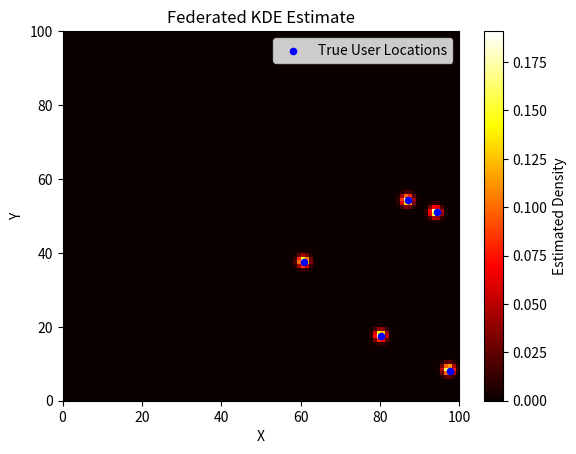

This figure's Python source:
import numpy as np
import matplotlib.pyplot as plt

class User:
    def __init__(self, x, y):
        self.location = np.array([x, y])  # d_i

    # KDE with a Gaussian kernel
    def gaussian_kernel(self, x, d_i, h):
        delta= abs(d_i[0] - d_i[1]) ** 2
        gauss_numerator = delta ** 2
        gauss_denominator = (2 * h) ** 2
        return np.exp(gauss_numerator/gauss_denominator)

    # Calculates Probability Matrix
    def gh(self, grid, d_i, h):
        for p in range(grid.shape[0]):
            for q in range(grid.shape[1]):
                gaussian_KDE()
    def compute_density_grid(self, grid, h):
        P, Q, _ = grid.shape
        out = np.zeros((P, Q))
        for p in range(P):       # Rows (Y)
            for q in range(Q):   # Columns (X)
                diff = self.location - grid[p, q]
                dist_sq = np.sum(diff ** 2)
                out[p, q] = np.exp(-dist_sq / (2 * h ** 2))
        return out


class Server:
    def __init__(self, x_min, y_min, x_max, y_max, h):
        self.h = h
        self.x_min, self.y_min = x_min, y_min
        self.x_max, self.y_max = x_max, y_max

        # Define grid
        self.x_vals = np.linspace(x_min, x_max, x_max - x_min)
        self.y_vals = np.linspace(y_min, y_max, y_max - y_min)
        grid_x, grid_y = np.meshgrid(self.x_vals, self.y_vals)
        self.grid = np.stack([grid_x, grid_y], axis=2)  # shape: (P, Q, 2)

        self.user_estimates = []

    def broadcast_grid(self):
        return self.grid, self.h

    def receive_estimate(self, user_grid):
        self.user_estimates.append(user_grid)

    def finalize_density(self):
        if not self.user_estimates:
            raise ValueError("No user estimates received.")
        self.density = np.mean(self.user_estimates, axis=0)

    def plot(self, user_locations):
        plt.imshow(self.density, extent=(self.x_min, self.x_max, self.y_min, self.y_max),
                   origin='lower', cmap='hot', aspect='auto')
        plt.colorbar(label='Estimated Density')
        plt.xlabel("X")
        plt.ylabel("Y")
        plt.title("Federated KDE Estimate")

        if user_locations is not None:
            user_locations = np.array(user_locations)
            plt.scatter(user_locations[:, 0], user_locations[:, 1], c='blue', s=20, label='True User Locations')
            plt.legend()

        plt.show()


if __name__ == "__main__":
    # Initialize server
    server = Server(0, 0, 100, 100, h=1)

    # Simulate N users
    rng = np.random.default_rng(seed=4)
    user_locs = rng.uniform(0, 100, size=(5, 2))
    users = [User(x, y) for x, y in user_locs]

    # Federated KDE loop
    grid, h = server.broadcast_grid()
    for user in users:
        local_density = user.compute_density_grid(grid, h)  # local computation only
        server.receive_estimate(local_density)              # send result to server
        #print("location: ", user.location)

    # Final aggregation and plot
    server.finalize_density()
    server.plot(user_locs)
